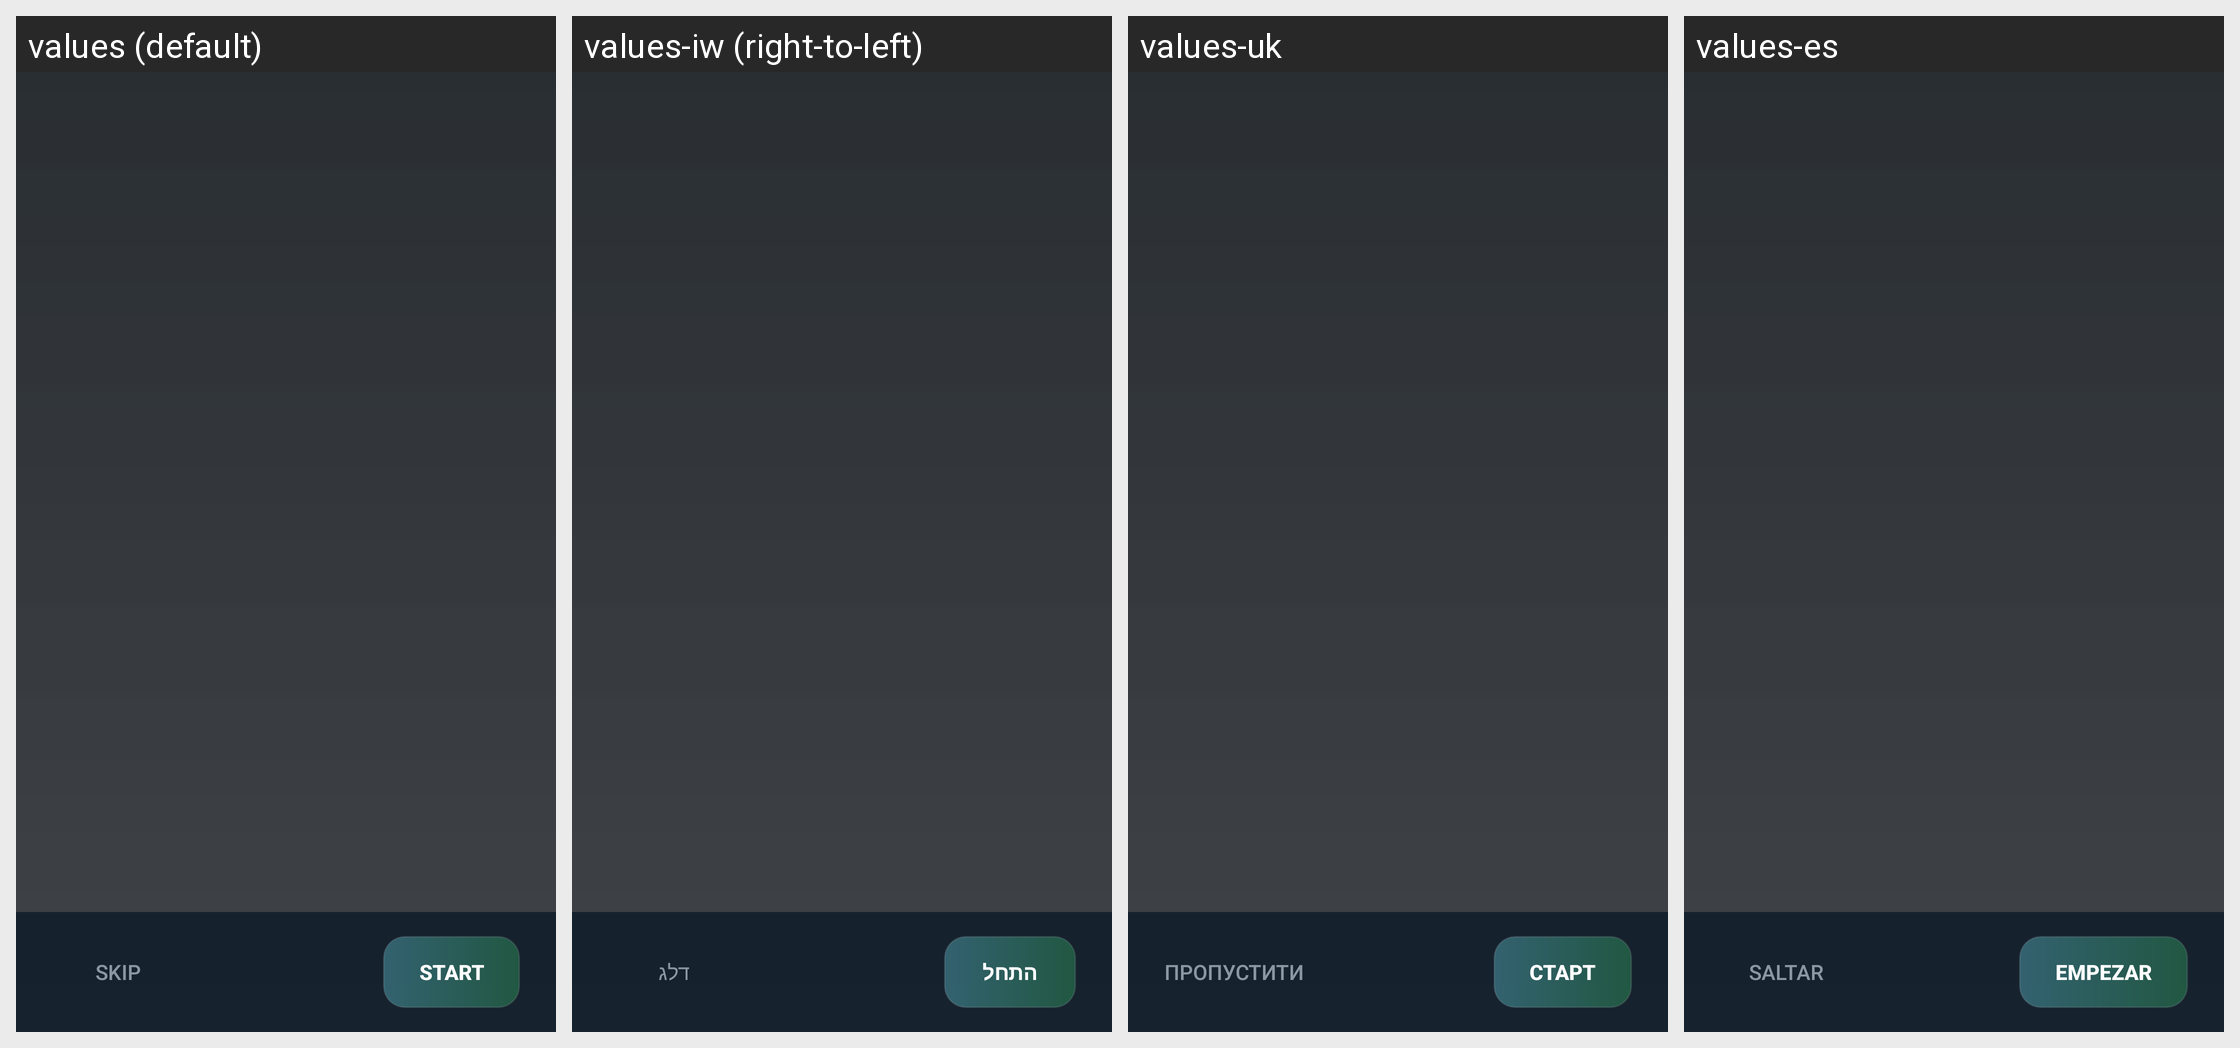

The same Android screen rendered under several of its app's locales, left to right. List the strings drawn on it with the default value and each locale's translation.
Android screen res/layout/activity_battly_onboarding.xml rendered under 4 locales, left to right: values (default), values-iw (right-to-left), values-uk, values-es. Device: Nexus 5 (rendered at 1080×1920; each locale shown at half size, 540×960, under a caption strip naming it); theme AppTheme.
Other locales in the repository, not shown: values-af, values-ar, values-az-rAZ, values-ba, values-bn-rBD, values-bn-rIN, values-ca, values-cs, values-da, values-de, values-el, values-en-rGB, values-et-rEE, values-fa-rIR, values-fi, values-fil, values-fr, values-hi, values-hu, values-in, values-it, values-ja, values-kk, values-ko, values-la, values-lol-rAA, values-lt, values-mn-rMN, values-ms, values-nl, values-no, values-pl, values-pt, values-pt-rBR, values-ro, values-rpr, values-ru, values-sk-rSK, values-sr, values-sr-rCS, values-sv, values-th, values-tr, values-tt, values-vi, values-zh-rCN, values-zh-rTW.
Strings drawn on this screen, with the default value and each locale's value (text and hints the layout hard-codes, and strings that could not be matched under every locale, appear in the picture but are not listed):

onboarding_action_skip
  values: Skip
  values-iw: דלג
  values-uk: Пропустити
  values-es: Saltar

onboarding_action_start
  values: Start
  values-iw: התחל
  values-uk: старт
  values-es: Empezar
